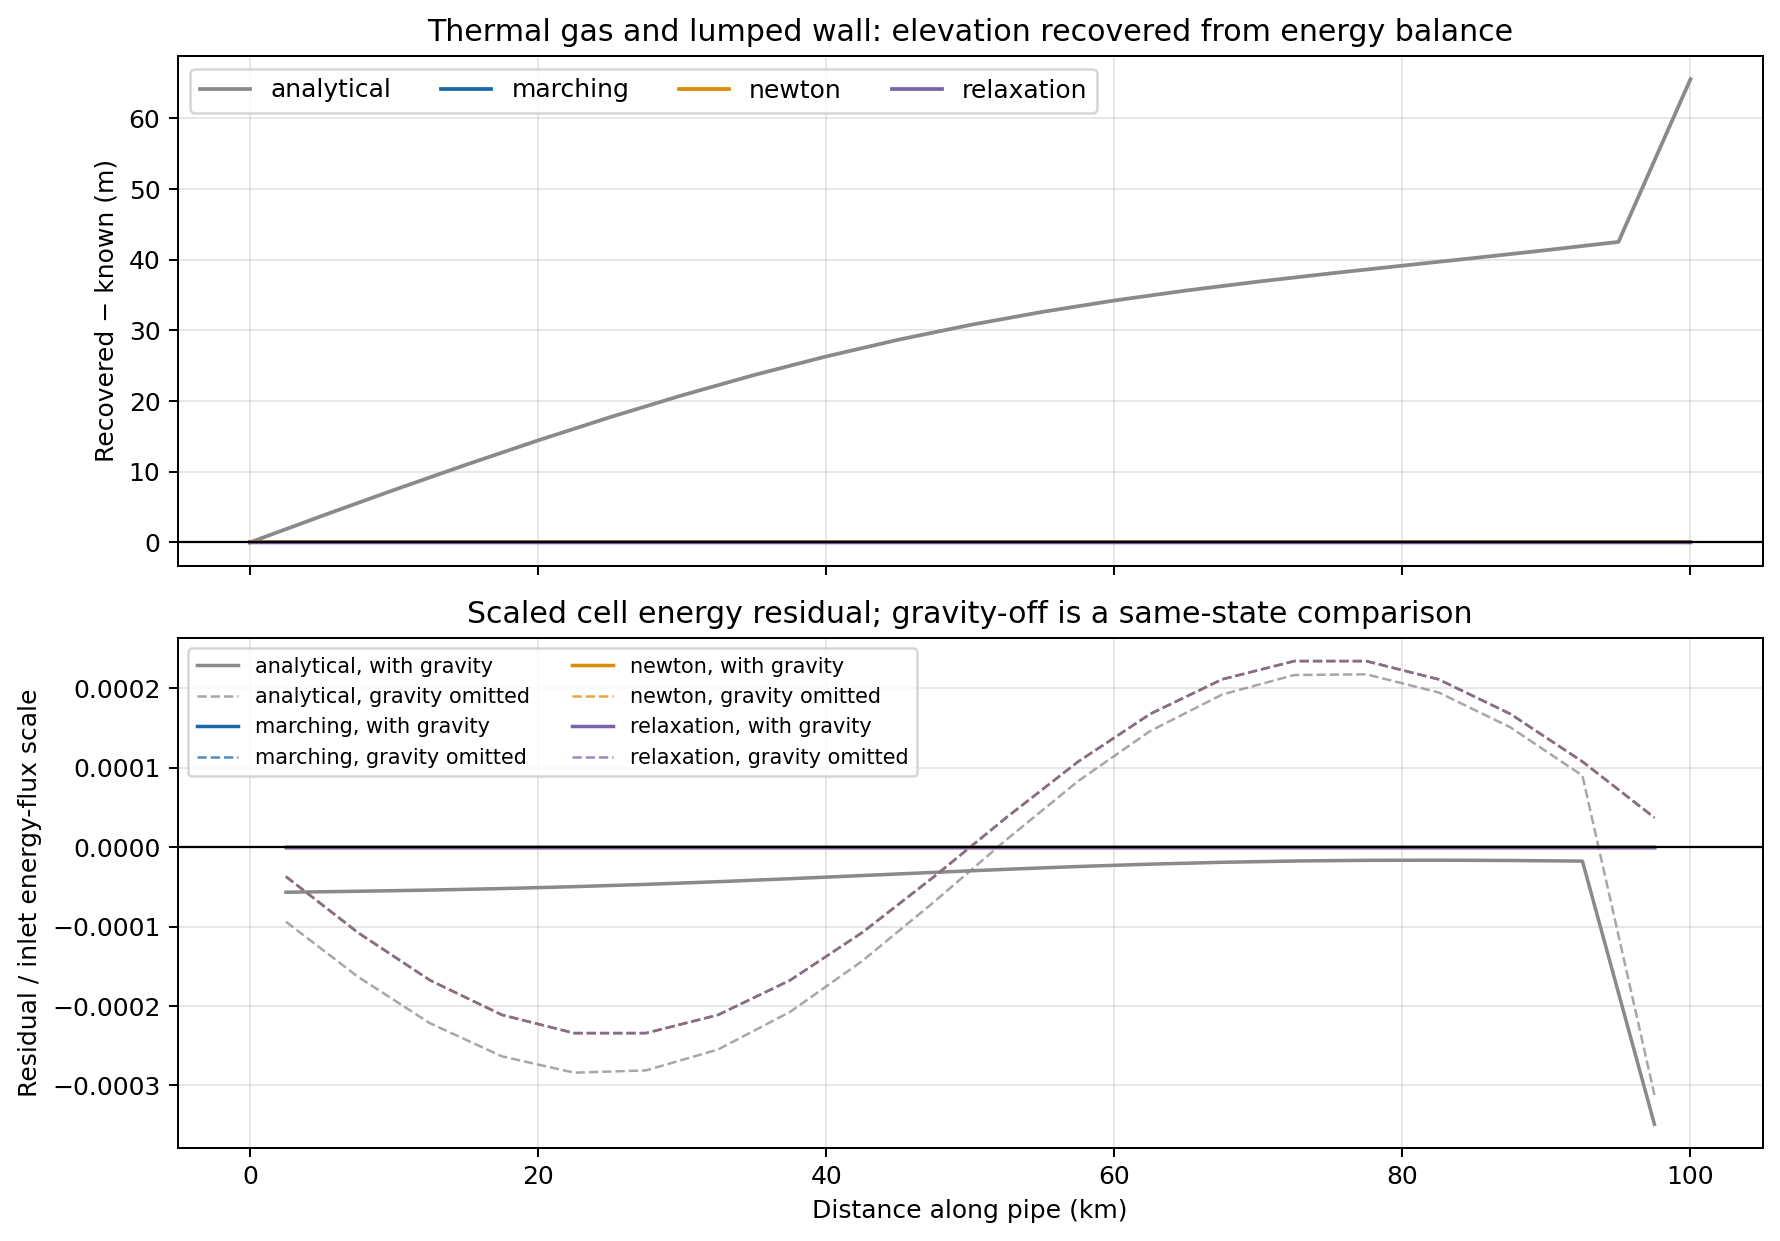

The data file committed next to this chart (first rows):
x_node_m, elevation_known_m, elevation_recovered_analytical_m, elevation_misfit_analytical_m, energy_residual_with_gravity_analytical_…, energy_residual_without_gravity_analytic…, elevation_recovered_marching_m, elevation_misfit_marching_m, energy_residual_with_gravity_marching_sc…, energy_residual_without_gravity_marching…, elevation_recovered_newton_m, elevation_misfit_newton_m, energy_residual_with_gravity_newton_scal…, energy_residual_without_gravity_newton_s…, elevation_recovered_relaxation_m, elevation_misfit_relaxation_m, energy_residual_with_gravity_relaxation_…, energy_residual_without_gravity_relaxati…
0.0, 0.0, 0.0, 0.0, , , 0.0, 0.0, , , 0.0, 0.0, , , 0.0, 0.0, , 
5000, 2.447, 6.198, 3.75, -5.6829006453668194e-05, -9.391104729965962e-05, 2.447, -6.934719465334638e-11, 1.0507369546941422e-15, -3.708204084494069e-05, 2.447, -6.934719465334638e-11, 1.0507369546941422e-15, -3.708204084494069e-05, 2.447, -6.71401691132445e-07, 1.0173752581552997e-11, -3.708203041365997e-05
10000, 9.549, 16.97, 7.419, -5.558702414488318e-05, -0.0001632, 9.549, -1.9598367373419023e-10, 1.918893467014725e-15, -0.0001076, 9.549, 1.135109783945154e-10, -2.770860580504155e-15, -0.0001076, 9.549, -2.0328041898665106e-06, 2.062933763809984e-11, -0.0001076
15000, 20.61, 31.6, 10.99, -5.408847761407725e-05, -0.0002217, 20.61, -1.6144241499205236e-10, -5.234572288739489e-16, -0.0001676, 20.61, -6.857803214188607e-11, 2.7591682369038773e-15, -0.0001676, 20.61, -4.102253306825787e-06, 3.135837108472084e-11, -0.0001676
20000, 34.55, 48.98, 14.43, -5.218977489054949e-05, -0.0002634, 34.55, -1.3869083659301396e-10, -3.4469928344663387e-16, -0.0002112, 34.55, -1.4416912108572433e-10, 1.145399967304079e-15, -0.0002112, 34.55, -6.899208301547333e-06, 4.238227059665857e-11, -0.0002112
25000, 50.0, 67.72, 17.72, -4.9802746307991015e-05, -0.0002839, 50, -2.6844304557016585e-11, -1.6949401165171078e-15, -0.0002341, 50, -3.2315483622369356e-11, -1.6949401165171078e-15, -0.0002341, 50, -1.044306851838428e-05, 5.370012866816744e-11, -0.0002341
30000, 65.45, 86.27, 20.81, -4.6902365231924205e-05, -0.000281, 65.45, -1.7978152300202055e-10, 2.317557413231869e-15, -0.0002341, 65.45, -1.8525270206737332e-10, 2.317557413231869e-15, -0.0002341, 65.45, -1.4755747315575718e-05, 6.53500398541082e-11, -0.0002341
35000, 79.39, 103.1, 23.69, -4.352833882337761e-05, -0.0002547, 79.39, 3.467448550509289e-12, -2.7767067523042934e-15, -0.0002112, 79.39, -2.0179413695586845e-12, -2.7767067523042934e-15, -0.0002112, 79.39, -1.9859279092315774e-05, 7.733383827845675e-11, -0.0002112
40000, 90.45, 116.8, 26.31, -3.9780410383299434e-05, -0.0002074, 90.45, 2.1870505406695884e-11, -2.790422770758465e-16, -0.0001676, 90.45, 1.6399326341343112e-11, -2.790422770758465e-16, -0.0001676, 90.45, -2.5779374539069977e-05, 8.970723098803282e-11, -0.0001676
45000, 97.55, 126.2, 28.68, -3.580783026554544e-05, -0.0001434, 97.55, -3.8767211663071066e-11, 9.18748383667936e-16, -0.0001076, 97.55, -4.423839072842384e-11, 9.18748383667936e-16, -0.0001076, 97.55, -3.254352651538284e-05, 1.0249722279949782e-10, -0.0001076
50000, 100.0, 130.8, 30.77, -3.179402356053062e-05, -6.887606440652205e-05, 100, -8.704148513061227e-11, 7.316708860635007e-16, -3.708204084525975e-05, 100, -9.251266419596504e-11, 7.316708860635007e-16, -3.708204084525975e-05, 100, -4.018395250682261e-05, 1.1577540705698004e-10, -3.708192518859317e-05
55000, 97.55, 130.2, 32.62, -2.7937953036585644e-05, 9.14408780940567e-06, 97.55, -9.451639471080853e-11, 1.133257918180714e-16, 3.708204084610464e-05, 97.55, -1.000017846308765e-10, 1.133257918180714e-16, 3.708204084610464e-05, 97.55, -4.873681282901998e-05, 1.2960152848833825e-10, 3.708216982776589e-05
60000, 90.45, 124.7, 34.23, -2.4433999265827353e-05, 8.318227474837031e-05, 90.45, 2.5565327632648405e-11, -1.8195085464123688e-15, 0.0001076, 90.45, 2.007993771258043e-11, -1.8195085464123688e-15, 0.0001076, 90.45, -5.824422754585612e-05, 1.4406589504547042e-10, 0.0001076
65000, 79.39, 115, 35.65, -2.1452325398073664e-05, 0.0001462, 79.39, -4.567368705465924e-11, 1.0794056817909759e-15, 0.0001676, 79.39, -5.1173287829442415e-11, 1.0794056817909759e-15, 0.0001676, 79.39, -6.875596039890297e-05, 1.5928433220834468e-10, 0.0001676
70000, 65.45, 102.4, 36.91, -1.9121646481590248e-05, 0.0001921, 65.45, 1.6584067452640738e-11, -9.434821874377533e-16, 0.0002112, 65.45, 1.1098677532572765e-11, -9.434821874377533e-16, 0.0002112, 65.45, -8.033075661728617e-05, 1.7539293615823517e-10, 0.0002112
75000, 50.0, 88.06, 38.06, -1.7516088216766702e-05, 0.0002166, 50, -1.4374279544426827e-11, 4.692677133418949e-16, 0.0002341, 50, -1.98667748918524e-11, 4.692677133418949e-16, 0.0002341, 50, -9.303934238147349e-05, 1.9257325413907612e-10, 0.0002341
80000, 34.55, 73.71, 39.16, -1.664741958025243e-05, 0.0002175, 34.55, -1.6122214674396673e-10, 2.2251429282373703e-15, 0.0002341, 34.55, -1.667146420913923e-10, 2.2251429282373703e-15, 0.0002341, 34.55, -0.000107, 2.110654790423621e-10, 0.0002341
85000, 20.61, 60.86, 40.25, -1.6463417967886038e-05, 0.0001947, 20.61, -2.3064217202772852e-11, -2.09349163635348e-15, 0.0002112, 20.61, -2.8553159836519626e-11, -2.09349163635348e-15, 0.0002112, 20.61, -0.0001222, 2.3118473223230167e-10, 0.0002112
90000, 9.549, 50.91, 41.36, -1.6852525421979106e-05, 0.0001508, 9.549, -1.1255174570123927e-10, 1.3559745784898406e-15, 0.0001676, 9.549, -1.1804246469182544e-10, 1.3559745784898406e-15, 0.0001676, 9.549, -0.0001389, 2.53351604509433e-10, 0.0001676
95000, 2.447, 44.97, 42.53, -1.7654338359894574e-05, 8.996193565430354e-05, 2.447, -1.691380369095441e-10, 8.574760061472527e-16, 0.0001076, 2.447, -1.7462875590013027e-10, 8.574760061472527e-16, 0.0001076, 2.447, -0.0001573, 2.7814422099241233e-10, 0.0001076
100000, 0.0, 65.55, 65.55, -0.0003489, -0.0003119, -2.042118943500427e-10, -2.042118943500427e-10, 5.314957150991394e-16, 3.708204084652298e-05, -2.0970225918869376e-10, -2.0970225918869376e-10, 5.314957150991394e-16, 3.708204084652298e-05, -0.0001674, -0.0001674, 1.5252855909109093e-10, 3.7082193352492744e-05
